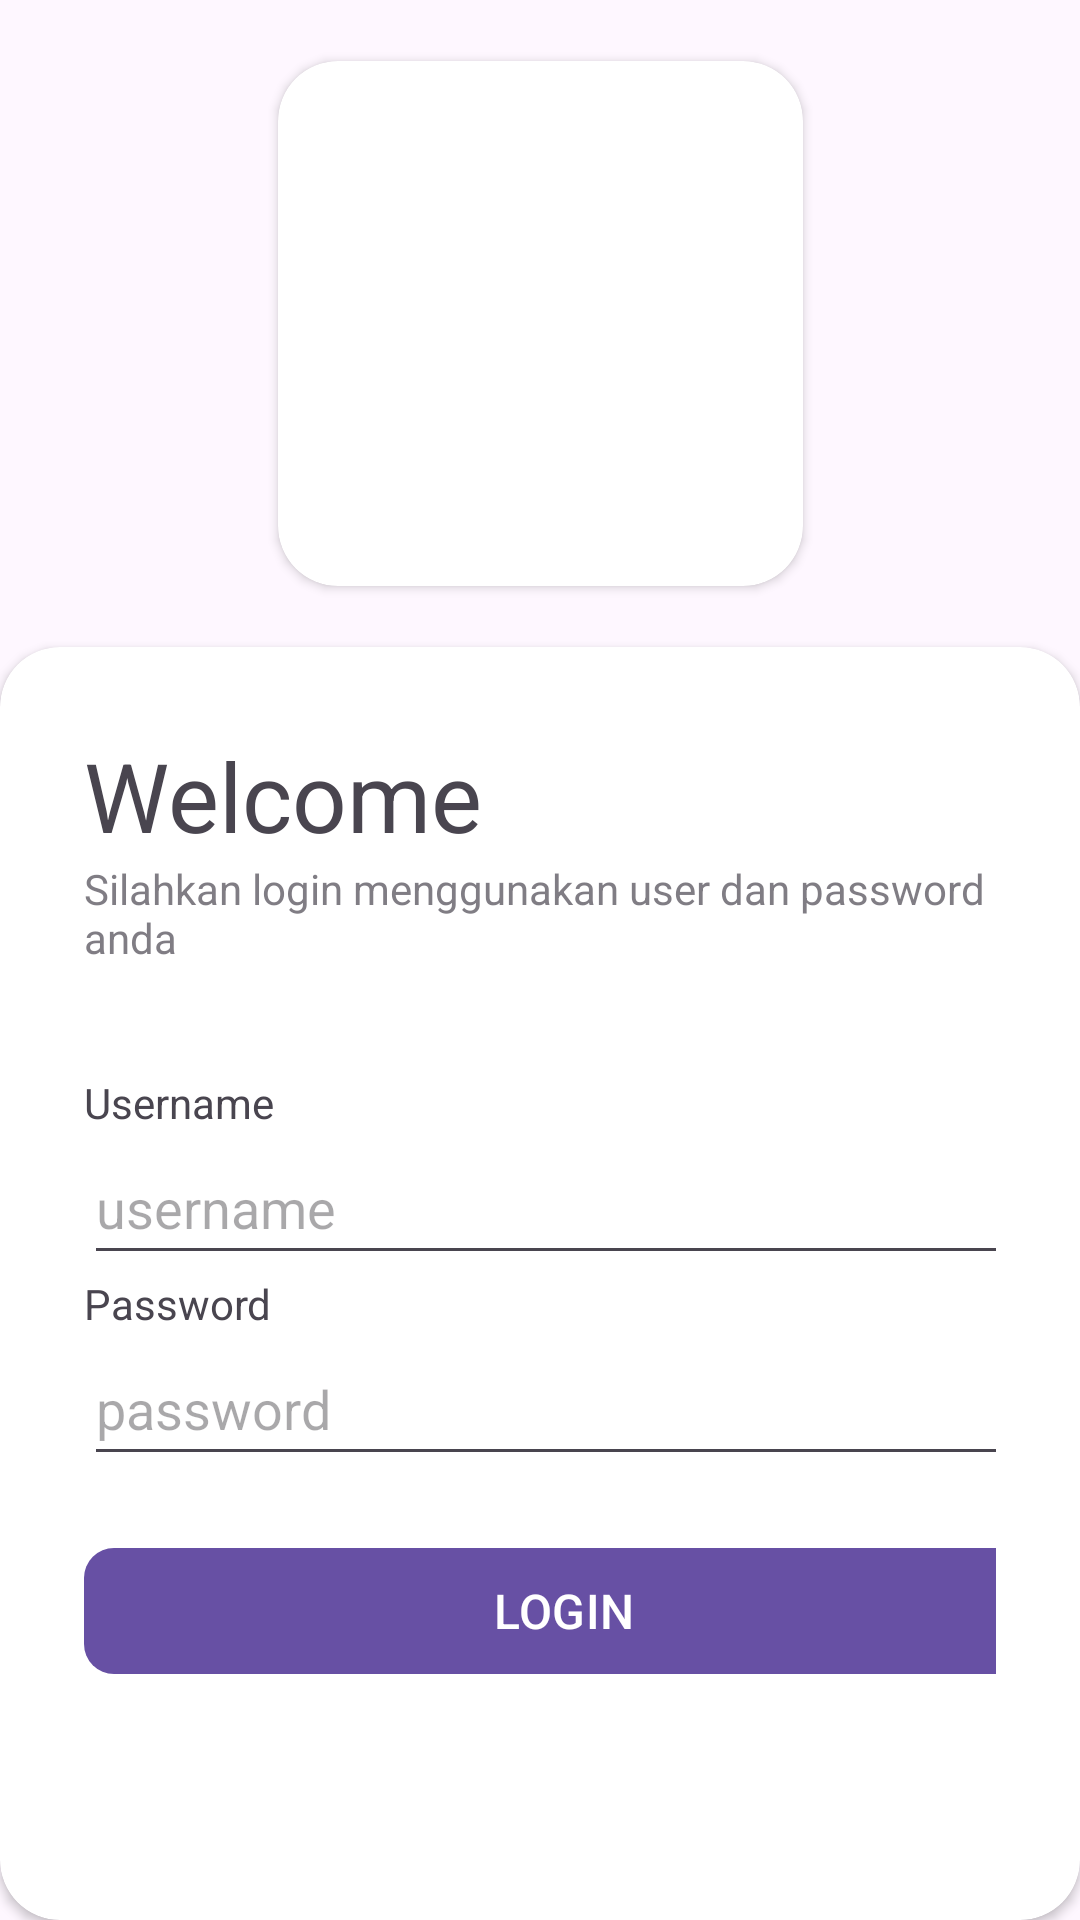

Here is an Android app screen rendered from its layout file. Give the layout XML and the strings, colors and styles it references.
<!-- AndroidManifest.xml: application theme Theme.BeTernakApp -->
<!-- res/layout/activity_login.xml -->
<?xml version="1.0" encoding="utf-8"?>
<androidx.constraintlayout.widget.ConstraintLayout xmlns:android="http://schemas.android.com/apk/res/android"
    android:layout_width="match_parent"
    android:layout_height="match_parent"
    xmlns:app="http://schemas.android.com/apk/res-auto">

    <androidx.cardview.widget.CardView
        android:layout_width="wrap_content"
        android:layout_height="wrap_content"
        app:cardCornerRadius="20sp"
        app:layout_constraintBottom_toTopOf="@+id/cardView"
        app:layout_constraintEnd_toEndOf="parent"
        app:layout_constraintStart_toStartOf="parent"
        app:layout_constraintTop_toTopOf="parent">
        <ImageView
            android:layout_width="175dp"
            android:layout_height="175dp"
            android:contentDescription="@string/logo"
            android:src="@drawable/logo"
            />
    </androidx.cardview.widget.CardView>


    <androidx.cardview.widget.CardView
        android:id="@+id/cardView"
        android:layout_width="match_parent"
        android:layout_height="wrap_content"
        android:layout_alignParentBottom="true"
        app:cardCornerRadius="20dp"
        app:layout_constraintBottom_toBottomOf="parent"
        app:layout_constraintEnd_toEndOf="parent"
        app:layout_constraintStart_toStartOf="parent">

        <LinearLayout
            android:layout_width="match_parent"
            android:layout_height="wrap_content"
            android:orientation="vertical"
            android:padding="28dp">

            <TextView
                android:layout_width="match_parent"
                android:layout_height="wrap_content"
                android:text="@string/welcome"
                android:textSize="32sp"/>

            <TextView
                android:layout_width="wrap_content"
                android:layout_height="wrap_content"
                android:alpha="0.7"
                android:text="@string/silahkan_login_menggunakan_user_dan_password_anda" />

            <View
                android:layout_width="wrap_content"
                android:layout_height="36dp" />

            <TextView
                android:layout_width="wrap_content"
                android:layout_height="wrap_content"
                android:text="@string/username" />

            <EditText
                android:id="@+id/etUsername"
                android:layout_width="488dp"
                android:layout_height="48dp"
                android:inputType="text"
                android:autofillHints="username"
                android:hint="@string/et_username" />

            <TextView
                android:layout_width="match_parent"
                android:layout_height="wrap_content"
                android:text="@string/password" />

            <EditText
                android:id="@+id/etPassword"
                android:layout_width="488dp"
                android:layout_height="48dp"
                android:hint="@string/etpassword"
                android:autofillHints="password"
                android:inputType="textPassword" />

            <View
                android:layout_width="wrap_content"
                android:layout_height="20dp" />

            <com.google.android.material.button.MaterialButton
                android:id="@+id/btnLogin"
                android:layout_width="320dp"
                android:layout_height="50dp"
                android:layout_marginBottom="50dp"
                android:text="@string/login"
                android:textSize="16sp"
                app:cornerRadius="10dp" />
        </LinearLayout>
    </androidx.cardview.widget.CardView>

</androidx.constraintlayout.widget.ConstraintLayout>
<!-- resources referenced by this layout -->
<resources>
  <string name="et_username">username</string>
  <string name="etpassword">password</string>
  <string name="login">LOGIN</string>
  <string name="logo">logo</string>
  <string name="password">Password</string>
  <string name="silahkan_login_menggunakan_user_dan_password_anda">Silahkan login menggunakan user dan password anda</string>
  <string name="username">Username</string>
  <string name="welcome">Welcome</string>
  <style name="Theme.BeTernakApp" parent="Base.Theme.BeTernakApp" />
  <style name="Base.Theme.BeTernakApp" parent="Theme.Material3.DayNight.NoActionBar">
          
          
      </style>
</resources>
